Run: headless pygame with SDL's dummy video driver; simulated clock (each Clock.tick advances the game by its frame time, no real sleeping); random seed 0; keys injected as events and as key.get_pressed() state; no mouse input.
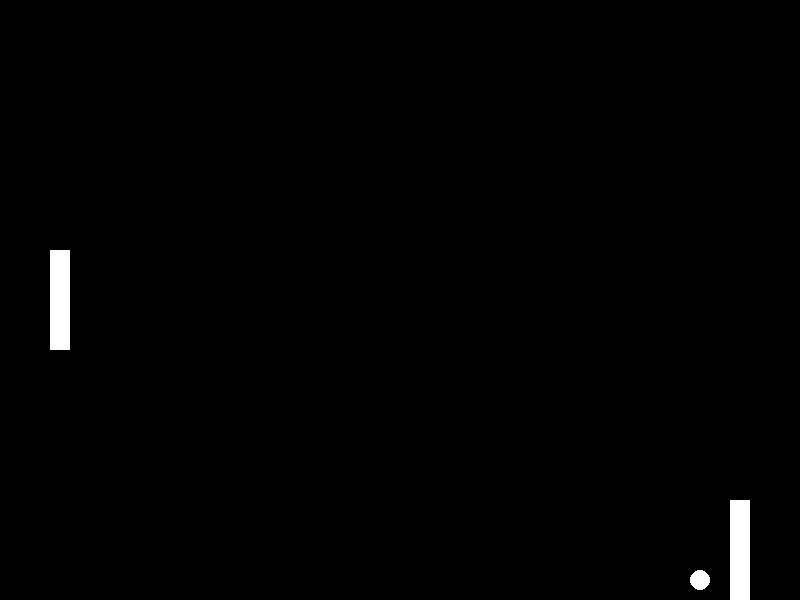
Frame 1 of 4 · flips 1–60 · no input
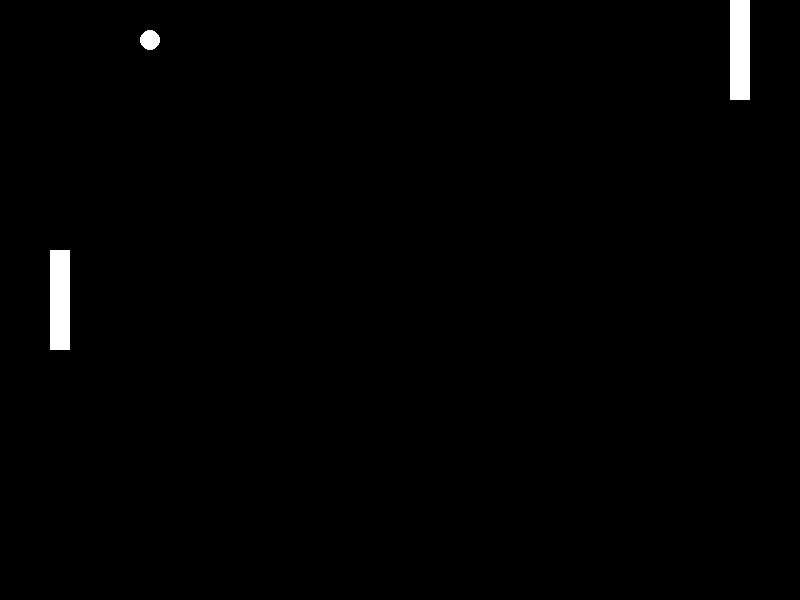
Frame 2 of 4 · flips 61–180 · tapped SPACE, RETURN · held RIGHT (→), D
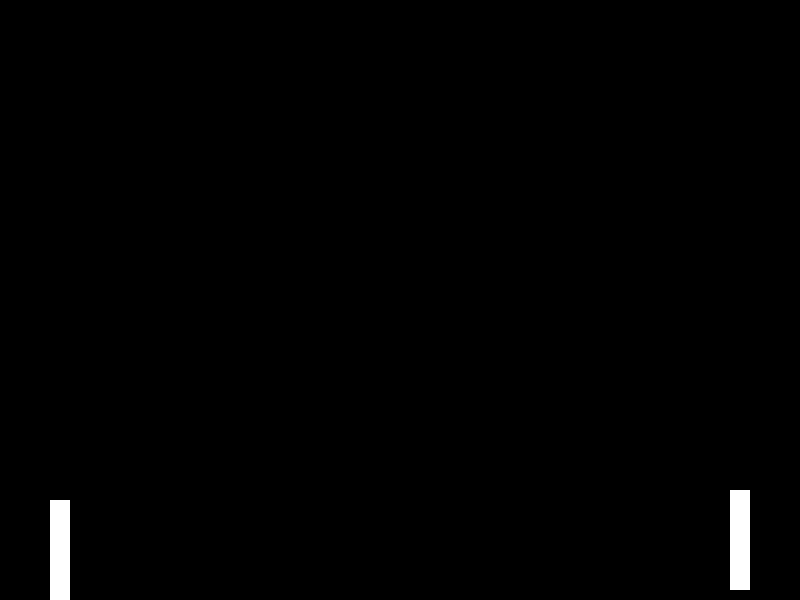
Frame 3 of 4 · flips 181–300 · held DOWN (↓), S
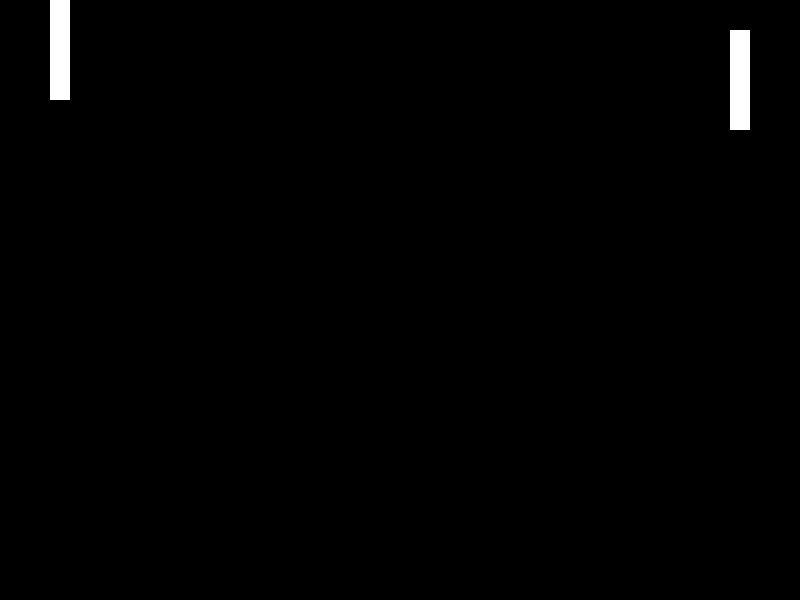
Frame 4 of 4 · flips 301–420 · held LEFT (←), A, UP (↑), W

The pygame program that drew these frames:

import pygame
import sys

# Initialize Pygame
pygame.init()

# Constants
WIDTH, HEIGHT = 800, 600
FPS = 60

# Colors
BLACK = (0, 0, 0)
WHITE = (255, 255, 255)

# Paddle constants
PADDLE_WIDTH, PADDLE_HEIGHT = 20, 100
PADDLE_SPEED = 5

# Ball constants
BALL_SIZE = 20
BALL_SPEED = 5

# Create the screen
screen = pygame.display.set_mode((WIDTH, HEIGHT))
pygame.display.set_caption("Pong")

# Create paddles and ball
player_paddle = pygame.Rect(50, HEIGHT // 2 - PADDLE_HEIGHT // 2, PADDLE_WIDTH, PADDLE_HEIGHT)
opponent_paddle = pygame.Rect(WIDTH - 50 - PADDLE_WIDTH, HEIGHT // 2 - PADDLE_HEIGHT // 2, PADDLE_WIDTH, PADDLE_HEIGHT)
ball = pygame.Rect(WIDTH // 2 - BALL_SIZE // 2, HEIGHT // 2 - BALL_SIZE // 2, BALL_SIZE, BALL_SIZE)

# Set initial ball direction
ball_speed_x = BALL_SPEED
ball_speed_y = BALL_SPEED

# Game loop
clock = pygame.time.Clock()
while True:
    for event in pygame.event.get():
        if event.type == pygame.QUIT:
            pygame.quit()
            sys.exit()

    keys = pygame.key.get_pressed()
    # Player controls
    if keys[pygame.K_UP] and player_paddle.top > 0:
        player_paddle.y -= PADDLE_SPEED
    if keys[pygame.K_DOWN] and player_paddle.bottom < HEIGHT:
        player_paddle.y += PADDLE_SPEED

    # Ball movement
    ball.x += ball_speed_x
    ball.y += ball_speed_y

    # Ball collisions with walls
    if ball.top <= 0 or ball.bottom >= HEIGHT:
        ball_speed_y = -ball_speed_y

    # Ball collisions with paddles
    if ball.colliderect(player_paddle) or ball.colliderect(opponent_paddle):
        ball_speed_x = -ball_speed_x

    # Move opponent paddle towards the ball
    if opponent_paddle.centery < ball.centery and opponent_paddle.bottom < HEIGHT:
        opponent_paddle.y += PADDLE_SPEED
    elif opponent_paddle.centery > ball.centery and opponent_paddle.top > 0:
        opponent_paddle.y -= PADDLE_SPEED

    # Drawing
    screen.fill(BLACK)
    pygame.draw.rect(screen, WHITE, player_paddle)
    pygame.draw.rect(screen, WHITE, opponent_paddle)
    pygame.draw.ellipse(screen, WHITE, ball)

    # Update the display
    pygame.display.flip()

    # Cap the frame rate
    clock.tick(FPS)
